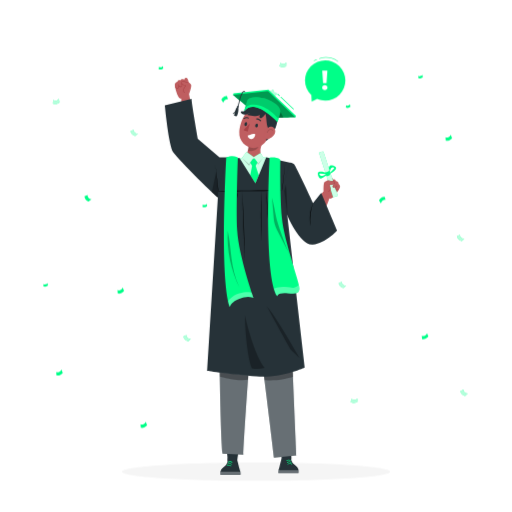
t = 0.00 s
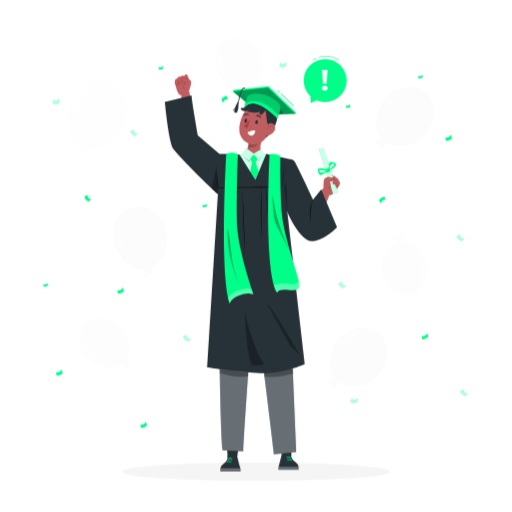
t = 0.50 s
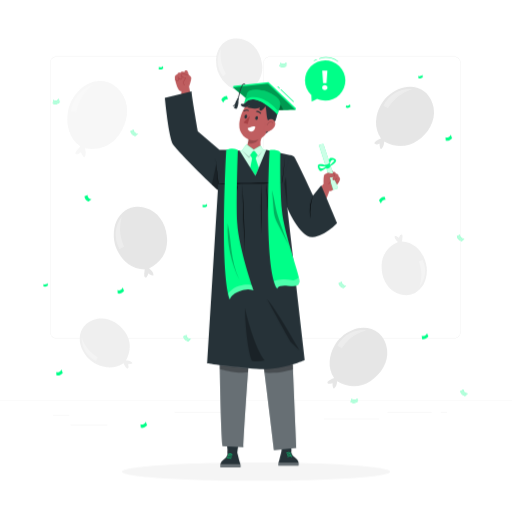
t = 1.10 s
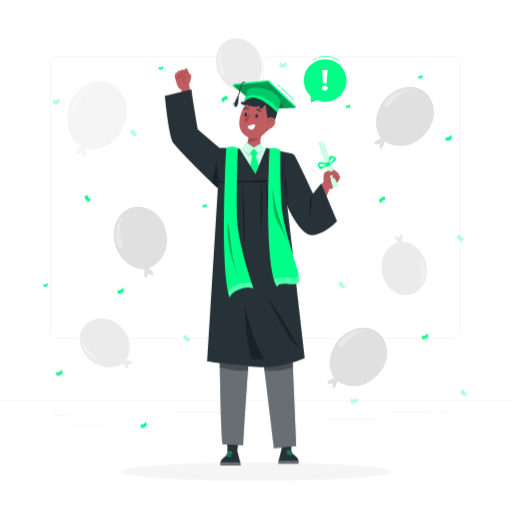
t = 1.63 s
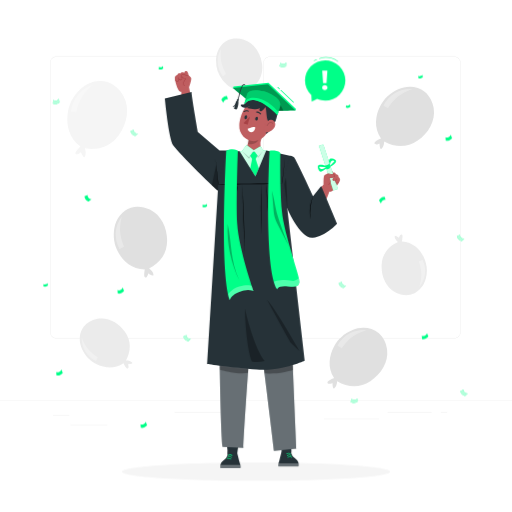
t = 2.00 s
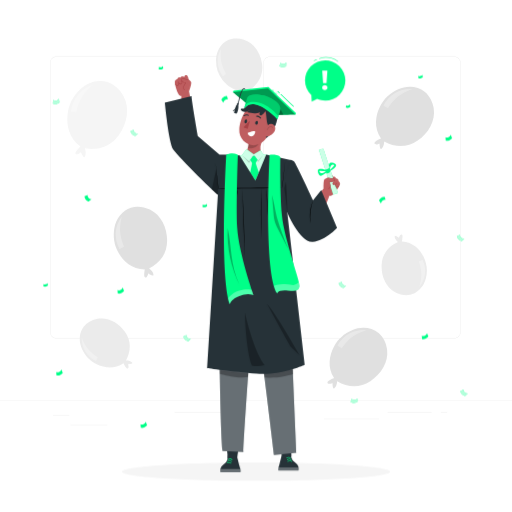
t = 2.60 s

The animated SVG that drew these frames (rendered in a browser with its animation timeline set to each time). Animation: 3 CSS @keyframes rules; one cycle of 3.20 s, repeats indefinitely.

<svg class="animated" id="freepik_stories-boy-on-graduation" xmlns="http://www.w3.org/2000/svg" viewBox="0 0 500 500" version="1.1" xmlns:xlink="http://www.w3.org/1999/xlink" xmlns:svgjs="http://svgjs.com/svgjs"><style>svg#freepik_stories-boy-on-graduation:not(.animated) .animable {opacity: 0;}svg#freepik_stories-boy-on-graduation.animated #freepik--background-complete--inject-246 {animation: 1.7s 1 forwards cubic-bezier(.36,-0.01,.5,1.38) fadeIn;animation-delay: 0.2s;opacity: 0}svg#freepik_stories-boy-on-graduation.animated #freepik--Speech_Bubble--inject-246 {animation: 3s Infinite  linear heartbeat;animation-delay: 0s;}svg#freepik_stories-boy-on-graduation.animated #freepik--Character--inject-246 {animation: 3s Infinite  linear floating;animation-delay: 0s;}            @keyframes fadeIn {                0% {                    opacity: 0;                }                100% {                    opacity: 1;                }            }                    @keyframes heartbeat {                0% {                    transform: scale(1);                }                10% {                    transform: scale(1.1);                }                30% {                    transform: scale(1);                }                40% {                    transform: scale(1);                }                50% {                    transform: scale(1.1);                }                60% {                    transform: scale(1);                }                100% {                    transform: scale(1);                }            }                    @keyframes floating {                0% {                    opacity: 1;                    transform: translateY(0px);                }                50% {                    transform: translateY(-10px);                }                100% {                    opacity: 1;                    transform: translateY(0px);                }            }        </style><g id="freepik--background-complete--inject-246" class="animable animator-active" style="transform-origin: 250px 226.29px;"><g id="elcn5h066modr" class="animable" style="transform-origin: 250px 235.136px;"><g id="el9u0smmk901b" class="animable" style="transform-origin: 250px 223.358px;"><g id="elkzdu2nr1ouj" class="animable" style="transform-origin: 249.333px 192.699px;"><path d="M443.92,330.198h-180.746c-3.232,0-5.862-2.63-5.862-5.862V61.062c0-3.232,2.63-5.862,5.862-5.862h180.746c3.232,0,5.862,2.629,5.862,5.862V324.335c0,3.233-2.63,5.862-5.862,5.862ZM263.174,55.45c-3.095,0-5.612,2.518-5.612,5.612V324.335c0,3.095,2.518,5.612,5.612,5.612h180.746c3.095,0,5.612-2.517,5.612-5.612V61.062c0-3.094-2.518-5.612-5.612-5.612h-180.746Z" style="fill: rgb(224, 224, 224); transform-origin: 353.547px 192.699px;" id="elecsoyjsjqlc" class="animable"></path><path d="M235.493,330.198H54.746c-3.232,0-5.862-2.63-5.862-5.862V61.062c0-3.232,2.629-5.862,5.862-5.862H235.493c3.232,0,5.862,2.629,5.862,5.862V324.335c0,3.233-2.63,5.862-5.862,5.862ZM54.746,55.45c-3.094,0-5.612,2.518-5.612,5.612V324.335c0,3.095,2.518,5.612,5.612,5.612H235.493c3.095,0,5.612-2.517,5.612-5.612V61.062c0-3.094-2.518-5.612-5.612-5.612H54.746Z" style="fill: rgb(224, 224, 224); transform-origin: 145.119px 192.699px;" id="eldk5dgfxmd39" class="animable"></path></g><rect x="0" y="391.267" width="500" height=".25" style="fill: rgb(224, 224, 224); transform-origin: 250px 391.392px;" id="elgelsleb9i48" class="animable"></rect></g><rect x="51.672" y="405.531" width="16.06" height=".25" style="fill: rgb(224, 224, 224); transform-origin: 59.702px 405.656px;" id="el8cvkfr12lds" class="animable"></rect><rect x="170.352" y="402.821" width="53.53" height=".25" style="fill: rgb(224, 224, 224); transform-origin: 197.117px 402.946px;" id="el9hguxz90uk" class="animable"></rect><rect x="68.732" y="414.821" width="36.25" height=".25" style="fill: rgb(224, 224, 224); transform-origin: 86.857px 414.946px;" id="eldvhhqeqj62v" class="animable"></rect><rect x="378.352" y="402.691" width="43.19" height=".25" style="fill: rgb(224, 224, 224); transform-origin: 399.947px 402.816px;" id="elmrcjd4kwh1d" class="animable"></rect><rect x="430.452" y="402.691" width="6.33" height=".25" style="fill: rgb(224, 224, 224); transform-origin: 433.617px 402.816px;" id="elez0yfxhokpt" class="animable"></rect><rect x="316.212" y="408.921" width="53.89" height=".25" style="fill: rgb(224, 224, 224); transform-origin: 343.157px 409.046px;" id="el1zfxl118ybz" class="animable"></rect></g><g id="elueq8556zjnq" class="animable" style="transform-origin: 137.163px 236.372px;"><path d="M145.537,262.165c11.087-5.348,17.715-14.984,17.696-27.294-.02-12.31-5.842-24.974-16.946-30.287-5.681-2.718-12.342-3.741-18.36-1.886-8.555,2.638-14.661,10.905-16.2,19.725-1.539,8.82-.319,16.86,4.121,24.635,4.398,7.702,12.806,16.05,25.525,16.025,0,0-1.495,7.51,.525,7.881,2.02,.37,2.888-3.944,2.888-3.944,0,0,5.453,3.568,5.103,1.126-.517-3.608-4.352-5.98-4.352-5.98Z" style="fill: rgb(224, 224, 224); transform-origin: 137.163px 236.372px;" id="elm82z5raq9rm" class="animable"></path><g id="elwrdmgtvf3dm"><g style="opacity: 0.3; transform-origin: 117.049px 227.301px;" class="animable"><path d="M121.194,240.907c-1.487,.795-2.974,1.591-4.462,2.386-2.847-4.914-4.173-10.696-3.751-16.36,.422-5.664,2.589-11.185,6.132-15.624,0,0-2.422,9.076-1.675,15.966,.81,7.467,3.755,13.632,3.755,13.632Z" style="fill: rgb(255, 255, 255); transform-origin: 117.049px 227.301px;" id="elhi6cr6mvyy" class="animable"></path></g></g></g><g id="elvnrniucchmc" class="animable" style="transform-origin: 349.02px 349.639px;"><path d="M329.22,372.094c10.498,6.429,22.188,6.787,32.529,.109,10.341-6.678,17.839-18.428,16.297-30.641-.789-6.248-3.533-12.403-8.35-16.459-6.848-5.767-17.105-6.426-25.354-2.948-8.249,3.479-14.35,8.857-18.485,16.797-4.096,7.866-6.566,19.455,.338,30.137,0,0-7.124,2.807-6.342,4.707,.782,1.899,4.88,.294,4.88,.294,0,0-.049,6.517,1.815,4.901,2.754-2.387,2.673-6.896,2.673-6.896Z" style="fill: rgb(224, 224, 224); transform-origin: 349.02px 349.639px;" id="eln0zczuv0xzo" class="animable"></path><g id="el0dswfc62vxeu"><g style="opacity: 0.3; transform-origin: 343.593px 331.163px;" class="animable"><path d="M333.922,340.119c-1.474-.82-2.947-1.64-4.421-2.461,2.592-5.053,6.736-9.297,11.727-12.008,4.991-2.711,10.807-3.876,16.457-3.299,0,0-8.943,2.875-14.332,7.232-5.841,4.722-9.43,10.535-9.43,10.535Z" style="fill: rgb(255, 255, 255); transform-origin: 343.593px 331.163px;" id="el9m1al8bt1n" class="animable"></path></g></g></g><g id="elj8nc83crg2" class="animable" style="transform-origin: 394.76px 258.531px;"><path d="M388.842,236.27c-9.654,4.105-15.685,12.04-16.165,22.52-.48,10.48,3.965,21.495,13.202,26.466,4.726,2.543,10.355,3.683,15.553,2.346,7.389-1.9,12.92-8.691,14.587-16.137,1.666-7.446,.952-14.34-2.513-21.137-3.433-6.734-10.253-14.179-21.081-14.672,0,0,1.576-6.333-.129-6.73-1.705-.397-2.618,3.241-2.618,3.241,0,0-4.498-3.258-4.299-1.164,.294,3.092,3.463,5.266,3.463,5.266Z" style="fill: rgb(235, 235, 235); transform-origin: 394.76px 258.531px;" id="elony7tjd6v9p" class="animable"></path><g id="el77j56j0y87f"><g style="opacity: 0.3; transform-origin: 412.008px 267.063px;" class="animable"><path d="M408.706,255.349c1.298-.617,2.596-1.234,3.895-1.851,2.225,4.298,3.12,9.273,2.532,14.078-.588,4.804-2.655,9.417-5.851,13.052,0,0,2.428-7.628,2.071-13.523-.388-6.389-2.647-11.756-2.647-11.756Z" style="fill: rgb(255, 255, 255); transform-origin: 412.008px 267.063px;" id="ela1sn0nizix" class="animable"></path></g></g></g><g id="el3qry3cadoq7" class="animable" style="transform-origin: 233.568px 66.3991px;"><path d="M244.076,87.442c8.755-5.78,13.255-14.673,11.836-25.067-1.419-10.394-7.779-20.426-17.762-23.649-5.107-1.648-10.85-1.754-15.721,.499-6.925,3.202-11.14,10.88-11.435,18.504-.295,7.624,1.651,14.276,6.286,20.336,4.592,6.004,12.644,12.096,23.383,10.627,0,0-.407,6.513,1.341,6.596,1.748,.083,1.99-3.66,1.99-3.66,0,0,5.012,2.392,4.438,.37-.847-2.988-4.357-4.555-4.357-4.555Z" style="fill: rgb(235, 235, 235); transform-origin: 233.568px 66.3991px;" id="elngns260natj" class="animable"></path><g id="elhftz92zwdvk"><g style="opacity: 0.3; transform-origin: 216.81px 61.1425px;" class="animable"><path d="M221.095,72.261c-1.166,.841-2.331,1.682-3.497,2.523-2.964-3.826-4.742-8.558-5.031-13.389-.289-4.831,.912-9.742,3.4-13.894,0,0-1.012,7.941,.404,13.675,1.535,6.214,4.725,11.085,4.725,11.085Z" style="fill: rgb(255, 255, 255); transform-origin: 216.81px 61.1425px;" id="el96p5b9me3xr" class="animable"></path></g></g></g><g id="elju1nvnp2v" class="animable" style="transform-origin: 103.581px 335.388px;"><path d="M123.081,351.832c5.13-9.15,5.052-19.117-.974-27.704-6.026-8.587-16.278-14.587-26.627-12.874-5.295,.877-10.446,3.416-13.743,7.651-4.686,6.021-4.912,14.777-1.679,21.687,3.233,6.911,8.012,11.93,14.91,15.191,6.833,3.23,16.782,4.954,25.652-1.276,0,0,2.624,5.975,4.216,5.247,1.592-.728,.09-4.165,.09-4.165,0,0,5.551-.172,4.114-1.707-2.123-2.267-5.96-2.051-5.96-2.051Z" style="fill: rgb(235, 235, 235); transform-origin: 103.581px 335.388px;" id="elc18y0f7vp9o" class="animable"></path><g id="elxuwpjm3wfer"><g style="opacity: 0.3; transform-origin: 87.7188px 340.973px;" class="animable"><path d="M95.697,348.877c-.65,1.282-1.3,2.564-1.95,3.845-4.388-2.041-8.138-5.431-10.61-9.593-2.472-4.161-3.655-9.076-3.349-13.906,0,0,2.742,7.522,6.628,11.968,4.213,4.819,9.281,7.685,9.281,7.685Z" style="fill: rgb(255, 255, 255); transform-origin: 87.7188px 340.973px;" id="elciyqzhmlo3h" class="animable"></path></g></g></g><g id="el5044dwwg3xw" class="animable" style="transform-origin: 94.9326px 116.188px;"><path d="M82.829,144.73c13.373,2.342,25.509-2.026,33.411-13.065,7.902-11.039,10.834-26.129,4.305-38.033-3.34-6.09-8.649-11.292-15.233-13.501-9.361-3.141-20.149,.337-27.202,7.247-7.053,6.91-11.133,14.898-12.158,24.718-1.015,9.728,1.146,22.616,12.555,30.776,0,0-6.171,5.766-4.599,7.397,1.572,1.632,5.125-1.675,5.125-1.675,0,0,2.589,6.705,3.847,4.292,1.858-3.565-.051-8.157-.051-8.157Z" style="fill: rgb(245, 245, 245); transform-origin: 94.9326px 116.188px;" id="el5afpn2bfngv" class="animable"></path><g id="ellapv8xbuh3c"><g style="opacity: 0.3; transform-origin: 80.522px 96.0995px;" class="animable"><path d="M74.699,110.025c-1.844-.244-3.688-.489-5.532-.733,.611-6.234,3.143-12.266,7.165-17.068,4.021-4.802,9.515-8.354,15.545-10.05,0,0-8.009,6.572-11.772,13.224-4.079,7.21-5.406,14.627-5.406,14.627Z" style="fill: rgb(255, 255, 255); transform-origin: 80.522px 96.0995px;" id="elrsxfdn1rqde" class="animable"></path></g></g></g><g id="elmcm8ox41yl" class="animable" style="transform-origin: 394.761px 115.006px;"><path d="M375.141,138.014c10.788,6.185,22.602,6.206,32.849-.84,10.247-7.046,17.475-19.129,15.562-31.416-.979-6.286-3.93-12.421-8.912-16.376-7.084-5.623-17.459-5.99-25.687-2.236-8.228,3.754-14.232,9.362-18.175,17.501-3.907,8.063-6.062,19.836,1.221,30.42,0,0-7.112,3.043-6.267,4.938,.845,1.895,4.936,.155,4.936,.155,0,0,.141,6.582,1.976,4.896,2.712-2.491,2.498-7.042,2.498-7.042Z" style="fill: rgb(224, 224, 224); transform-origin: 394.761px 115.006px;" id="elc4runkhv8bt" class="animable"></path><g id="el3aij7ltttlt"><g style="opacity: 0.3; transform-origin: 388.425px 96.2345px;" class="animable"><path d="M378.955,105.589c-1.512-.785-3.024-1.57-4.536-2.356,2.469-5.179,6.53-9.585,11.491-12.467s10.799-4.23,16.521-3.811c0,0-8.946,3.164-14.261,7.721-5.76,4.939-9.215,10.913-9.215,10.913Z" style="fill: rgb(255, 255, 255); transform-origin: 388.425px 96.2345px;" id="elujqcttplzsf" class="animable"></path></g></g></g></g><g id="freepik--Shadow--inject-246" class="animable" style="transform-origin: 250px 460.54px;"><path d="M380.905,460.541c0,4.95-58.608,8.963-130.905,8.963s-130.905-4.013-130.905-8.963,58.608-8.964,130.905-8.964,130.905,4.013,130.905,8.964Z" style="fill: rgb(245, 245, 245); transform-origin: 250px 460.54px;" id="elfvgvvqfyog" class="animable"></path></g><g id="freepik--Confetti--inject-246" class="animable" style="transform-origin: 249.532px 239.395px;"><g id="elto76poyfs5" class="animable" style="transform-origin: 249.532px 239.395px;"><path d="M82.473,191.484l3.186-1.199s-.828,3.379,3.717,4.352l-2.89,2.081s-3.894-1.454-4.012-5.235Z" style="fill: rgb(0, 255, 136); transform-origin: 85.9245px 193.501px;" id="eljc88j3kzkyi" class="animable"></path><path d="M221.61,93.624l.983,3.259s-3.316-1.052-4.591,3.417l-1.883-3.023s1.711-3.788,5.491-3.653Z" style="fill: rgb(0, 255, 136); transform-origin: 219.356px 96.9602px;" id="eltjxup5eecx" class="animable"></path><path d="M42.286,279.604l.277-2.338s1.811,1.583,3.854-.898l.359,2.437s-2.131,1.929-4.49,.799Z" style="fill: rgb(0, 255, 136); transform-origin: 44.531px 278.163px;" id="el0aictz7sz2cj" class="animable"></path><path d="M197.701,202.045l.277-2.338s1.812,1.583,3.854-.898l.359,2.437s-2.131,1.929-4.49,.799Z" style="fill: rgb(0, 255, 136); transform-origin: 199.946px 200.604px;" id="elxty44tw39vc" class="animable"></path><path d="M154.877,67.554l.277-2.338s1.811,1.583,3.854-.898l.359,2.437s-2.131,1.929-4.49,.799Z" style="fill: rgb(0, 255, 136); transform-origin: 157.122px 66.1135px;" id="eliu4oj9pe9y9" class="animable"></path><g id="elcfuzop9gunc" class="animable" style="transform-origin: 54.798px 99.0146px;"><path d="M51.551,101.097l.401-3.381s2.62,2.289,5.574-1.298l.519,3.524s-3.082,2.79-6.493,1.156Z" style="fill: rgb(0, 255, 136); transform-origin: 54.798px 99.0146px;" id="elcn7owh8wk" class="animable"></path><g id="el5eci441lmvh"><path d="M51.551,101.097l.401-3.381s2.62,2.289,5.574-1.298l.519,3.524s-3.082,2.79-6.493,1.156Z" style="fill: rgb(255, 255, 255); opacity: 0.7; transform-origin: 54.798px 99.0146px;" class="animable"></path></g></g><g id="elydxxueqtj9f" class="animable" style="transform-origin: 131.042px 129.72px;"><path d="M127.419,128.172l3.01-1.591s-.396,3.457,4.235,3.85l-2.605,2.429s-4.046-.952-4.64-4.688Z" style="fill: rgb(0, 255, 136); transform-origin: 131.042px 129.72px;" id="ele0zaa5ybllq" class="animable"></path><g id="elhvsjmqqdqg"><path d="M127.419,128.172l3.01-1.591s-.396,3.457,4.235,3.85l-2.605,2.429s-4.046-.952-4.64-4.688Z" style="fill: rgb(255, 255, 255); opacity: 0.7; transform-origin: 131.042px 129.72px;" class="animable"></path></g></g><g id="el8autoe5gxnn" class="animable" style="transform-origin: 267.417px 90.4815px;"><path d="M263.795,88.933l3.01-1.591s-.396,3.457,4.235,3.85l-2.605,2.429s-4.046-.952-4.64-4.688Z" style="fill: rgb(0, 255, 136); transform-origin: 267.417px 90.4815px;" id="el99343480gcl" class="animable"></path><g id="el4bwvdphsvx7"><path d="M263.795,88.933l3.01-1.591s-.396,3.457,4.235,3.85l-2.605,2.429s-4.046-.952-4.64-4.688Z" style="fill: rgb(255, 255, 255); opacity: 0.7; transform-origin: 267.417px 90.4815px;" class="animable"></path></g></g><path d="M375.593,191.978l.983,3.259s-3.316-1.052-4.591,3.417l-1.883-3.023s1.711-3.789,5.491-3.653Z" style="fill: rgb(0, 255, 136); transform-origin: 373.339px 195.314px;" id="el2lwyc7tdq93" class="animable"></path><path d="M412.155,331.141l-.302-3.391s3.034,1.702,5.188-2.416l1.231,3.342s-2.443,3.363-6.117,2.465Z" style="fill: rgb(0, 255, 136); transform-origin: 415.062px 328.314px;" id="eletebrfhgkz8" class="animable"></path><path d="M435.31,137.322l-.302-3.391s3.034,1.702,5.188-2.416l1.231,3.342s-2.443,3.363-6.117,2.465Z" style="fill: rgb(0, 255, 136); transform-origin: 438.217px 134.495px;" id="eled0tdbnbca" class="animable"></path><path d="M114.978,286.624l-.302-3.391s3.034,1.702,5.188-2.416l1.231,3.342s-2.443,3.363-6.118,2.465Z" style="fill: rgb(0, 255, 136); transform-origin: 117.885px 283.797px;" id="elzqfuexdvn6" class="animable"></path><path d="M55.137,366.609l-.302-3.391s3.034,1.702,5.188-2.416l1.231,3.342s-2.443,3.363-6.118,2.465Z" style="fill: rgb(0, 255, 136); transform-origin: 58.0445px 363.782px;" id="eluk4o541olp9" class="animable"></path><path d="M137.465,417.648l-.302-3.391s3.034,1.702,5.188-2.416l1.231,3.342s-2.443,3.363-6.118,2.465Z" style="fill: rgb(0, 255, 136); transform-origin: 140.372px 414.821px;" id="el9r79u6t6ggr" class="animable"></path><path d="M408.361,76.224l.277-2.338s1.812,1.583,3.854-.898l.359,2.437s-2.131,1.929-4.49,.799Z" style="fill: rgb(0, 255, 136); transform-origin: 410.606px 74.7835px;" id="el4tvu4bz7srs" class="animable"></path><path d="M337.685,104.995l.277-2.338s1.812,1.583,3.854-.898l.359,2.437s-2.131,1.929-4.49,.799Z" style="fill: rgb(0, 255, 136); transform-origin: 339.93px 103.555px;" id="ely1u1r51d48j" class="animable"></path><g id="el5u3ep2utp37" class="animable" style="transform-origin: 449.782px 232.291px;"><path d="M446.16,230.743l3.01-1.591s-.396,3.457,4.235,3.85l-2.605,2.429s-4.046-.952-4.64-4.688Z" style="fill: rgb(0, 255, 136); transform-origin: 449.782px 232.291px;" id="elyzaxl5jtnup" class="animable"></path><g id="eltpybzeeb42f"><path d="M446.16,230.743l3.01-1.591s-.396,3.457,4.235,3.85l-2.605,2.429s-4.046-.952-4.64-4.688Z" style="fill: rgb(255, 255, 255); opacity: 0.7; transform-origin: 449.782px 232.291px;" class="animable"></path></g></g><g id="ell7dfsiv4gb" class="animable" style="transform-origin: 334.305px 278.163px;"><path d="M330.683,276.615l3.01-1.591s-.396,3.457,4.235,3.85l-2.605,2.429s-4.046-.952-4.64-4.688Z" style="fill: rgb(0, 255, 136); transform-origin: 334.305px 278.163px;" id="elv7la3qxe4r9" class="animable"></path><g id="elr28k6h3vcl"><path d="M330.683,276.615l3.01-1.591s-.396,3.457,4.235,3.85l-2.605,2.429s-4.046-.952-4.64-4.688Z" style="fill: rgb(255, 255, 255); opacity: 0.7; transform-origin: 334.305px 278.163px;" class="animable"></path></g></g><g id="el1qkz3c8259o" class="animable" style="transform-origin: 453.155px 383.569px;"><path d="M449.533,382.021l3.01-1.591s-.396,3.457,4.235,3.85l-2.605,2.429s-4.046-.952-4.64-4.688Z" style="fill: rgb(0, 255, 136); transform-origin: 453.155px 383.569px;" id="elizbwavfs6ca" class="animable"></path><g id="el76u9hzlmtag"><path d="M449.533,382.021l3.01-1.591s-.396,3.457,4.235,3.85l-2.605,2.429s-4.046-.952-4.64-4.688Z" style="fill: rgb(255, 255, 255); opacity: 0.7; transform-origin: 453.155px 383.569px;" class="animable"></path></g></g><g id="el70o21a5syza" class="animable" style="transform-origin: 182.66px 330.197px;"><path d="M179.037,328.649l3.01-1.591s-.396,3.457,4.235,3.85l-2.605,2.429s-4.046-.952-4.64-4.688Z" style="fill: rgb(0, 255, 136); transform-origin: 182.66px 330.197px;" id="eluwky28ebt3" class="animable"></path><g id="elzl1jcrk3ur"><path d="M179.037,328.649l3.01-1.591s-.396,3.457,4.235,3.85l-2.605,2.429s-4.046-.952-4.64-4.688Z" style="fill: rgb(255, 255, 255); opacity: 0.7; transform-origin: 182.66px 330.197px;" class="animable"></path></g></g><g id="el3w6fcmu91o3" class="animable" style="transform-origin: 345.677px 391.266px;"><path d="M342.335,392.58l.971-3.263s2.191,2.702,5.714-.33l-.089,3.561s-3.512,2.224-6.595,.032Z" style="fill: rgb(0, 255, 136); transform-origin: 345.677px 391.266px;" id="elm6rgvcw31vp" class="animable"></path><g id="elqjwkpvz3aah"><path d="M342.335,392.58l.971-3.263s2.191,2.702,5.714-.33l-.089,3.561s-3.512,2.224-6.595,.032Z" style="fill: rgb(255, 255, 255); opacity: 0.7; transform-origin: 345.677px 391.266px;" class="animable"></path></g></g><g id="elc9jnb8r5uac" class="animable" style="transform-origin: 276.224px 63.2695px;"><path d="M272.881,64.583l.971-3.263s2.191,2.702,5.714-.33l-.089,3.561s-3.512,2.224-6.595,.032Z" style="fill: rgb(0, 255, 136); transform-origin: 276.224px 63.2695px;" id="elbrvabpss6is" class="animable"></path><g id="el34lq0d97v2o"><path d="M272.881,64.583l.971-3.263s2.191,2.702,5.714-.33l-.089,3.561s-3.512,2.224-6.595,.032Z" style="fill: rgb(255, 255, 255); opacity: 0.7; transform-origin: 276.224px 63.2695px;" class="animable"></path></g></g></g></g><g id="freepik--Speech_Bubble--inject-246" class="animable" style="transform-origin: 317.533px 77.4666px;"><g id="elud6m92xzpie" class="animable" style="transform-origin: 317.533px 77.4666px;"><g id="elv3c7e49i1w" class="animable" style="transform-origin: 317.533px 77.4666px;"><path d="M303.413,64.769c7.602-7.798,20.086-7.957,27.884-.355,7.798,7.602,7.957,20.086,.355,27.884-5.869,6.02-14.64,7.467-21.926,4.325l-5.371,2.495-.341-6.248c-.08-.075-.166-.139-.245-.216-7.798-7.602-7.957-20.086-.355-27.884Z" style="fill: rgb(0, 255, 136); transform-origin: 317.533px 78.9664px;" id="eldun7rjjxz9" class="animable"></path><path d="M330.111,60.282c-.054,0-.107-.017-.153-.052-4.983-3.858-12.035-4.979-17.972-2.854-.125,.044-.273-.021-.319-.151-.047-.13,.021-.273,.151-.32,6.09-2.181,13.33-1.03,18.446,2.929,.109,.084,.129,.242,.044,.351-.049,.064-.123,.097-.197,.097Z" style="fill: rgb(0, 255, 136); transform-origin: 321.006px 58.0486px;" id="el8ex2vzwj8ho" class="animable"></path><path d="M306.58,59.813c-.072,0-.145-.032-.194-.092-.087-.107-.07-.265,.037-.352,.781-.635,1.708-1.113,2.68-1.381,.135-.04,.271,.042,.308,.174,.036,.133-.041,.271-.175,.308-.905,.25-1.769,.696-2.498,1.288-.046,.038-.102,.056-.157,.056Z" style="fill: rgb(0, 255, 136); transform-origin: 307.875px 58.8959px;" id="elc5wdi2vm0ra" class="animable"></path></g><path d="M317.166,88.022c-.741,0-1.36-.239-1.858-.718-.497-.479-.745-1.062-.745-1.749s.244-1.261,.732-1.722c.488-.461,1.112-.691,1.871-.691s1.383,.23,1.871,.691c.488,.461,.732,1.035,.732,1.722s-.248,1.271-.746,1.749c-.497,.479-1.116,.718-1.858,.718Zm1.681-6.806h-3.363l-.841-12.393h5.044l-.841,12.393Z" style="fill: rgb(255, 255, 255); transform-origin: 317.166px 78.4225px;" id="eli384i0ct6b9" class="animable"></path></g></g><g id="freepik--Character--inject-246" class="animable" style="transform-origin: 246.51px 269.874px;"><g id="elq3jk1l03rbs" class="animable" style="transform-origin: 246.51px 269.874px;"><g id="ellzbml8j8q17" class="animable" style="transform-origin: 252.655px 355.369px;"><g id="elvtmz5ppc3q" class="animable" style="transform-origin: 225.104px 444.126px;"><polygon points="235.091 424.537 231.444 451.293 222.724 451.734 219.901 425.94 235.091 424.537" style="fill: rgb(38, 50, 56); transform-origin: 227.496px 438.135px;" id="elbqhplqu8kk" class="animable"></polygon><path d="M215.3,463.715h19.504s.425-.819-.061-3c-.074-.34-.171-.713-.297-1.12-.007-.021-.011-.041-.018-.061-.182-.603-.392-1.346-.614-2.147-.893-3.265-1.944-7.532-1.944-7.532,0,0-3.245-6.947-7.041-5.212-3.331,1.521-2.541,5.876-2.541,5.876,0,0-.326,2.557-2.851,4.811-1.562,1.393-3.114,2.471-3.862,4.204-.14,.324-.25,.668-.328,1.042-.009,.045-.018,.092-.025,.139-.155,.835-.146,1.814,.079,3Z" style="fill: rgb(38, 50, 56); transform-origin: 225.047px 454.04px;" id="el01yezx1s6q2m" class="animable"></path><g id="elxgmezagv8pq"><path d="M234.743,460.715c.486,2.181,.061,3,.061,3h-19.504c-.225-1.186-.234-2.165-.079-3h19.522Z" style="fill: rgb(255, 255, 255); opacity: 0.3; transform-origin: 225.046px 462.215px;" class="animable"></path></g><path d="M223.073,451.612c1.097-.855,2.536-.744,3.523,.218,.265,.259,.673-.148,.407-.407-1.231-1.201-2.99-1.268-4.337-.219-.292,.227,.118,.632,.407,.407h0Z" style="fill: rgb(0, 255, 136); transform-origin: 224.828px 451.19px;" id="elbmvx1pyz3b" class="animable"></path><path d="M222.522,453.434c1.097-.855,2.536-.744,3.523,.219,.265,.259,.673-.148,.407-.407-1.231-1.201-2.99-1.268-4.337-.219-.292,.227,.118,.632,.407,.407h0Z" style="fill: rgb(0, 255, 136); transform-origin: 224.277px 453.013px;" id="el1qpdzxfxcoy" class="animable"></path><path d="M221.969,455.109c1.097-.855,2.536-.744,3.523,.218,.265,.259,.673-.148,.407-.407-1.232-1.201-2.99-1.268-4.337-.219-.292,.228,.118,.632,.407,.407h0Z" style="fill: rgb(0, 255, 136); transform-origin: 223.724px 454.687px;" id="el4gt0i74bb28" class="animable"></path></g><g id="el2y48bjonj0f" class="animable" style="transform-origin: 281.686px 442.451px;"><polygon points="271.699 422.862 275.346 449.618 284.065 450.059 286.889 424.265 271.699 422.862" style="fill: rgb(38, 50, 56); transform-origin: 279.294px 436.46px;" id="elaawoth2b1at" class="animable"></polygon><path d="M291.49,462.04h-19.504s-.425-.819,.061-3c.074-.34,.171-.713,.297-1.121,.007-.02,.011-.041,.018-.061,.182-.603,.392-1.346,.614-2.147,.893-3.265,1.944-7.532,1.944-7.532,0,0,3.245-6.947,7.042-5.212,3.331,1.521,2.541,5.876,2.541,5.876,0,0,.326,2.557,2.851,4.811,1.562,1.393,3.115,2.471,3.862,4.204,.14,.324,.25,.668,.328,1.042,.009,.045,.018,.092,.025,.14,.155,.835,.146,1.814-.079,3Z" style="fill: rgb(38, 50, 56); transform-origin: 281.744px 452.364px;" id="el51psx3chjju" class="animable"></path><g id="elwac3bxcom5d"><path d="M272.046,459.041c-.486,2.181-.061,3-.061,3h19.504c.225-1.186,.234-2.165,.079-3h-19.522Z" style="fill: rgb(255, 255, 255); opacity: 0.3; transform-origin: 281.743px 460.541px;" class="animable"></path></g><path d="M283.717,449.938c-1.097-.855-2.536-.744-3.523,.218-.265,.259-.673-.148-.407-.407,1.231-1.201,2.99-1.268,4.337-.219,.292,.227-.118,.632-.407,.407h0Z" style="fill: rgb(0, 255, 136); transform-origin: 281.962px 449.516px;" id="elf2ke0q0w125" class="animable"></path><path d="M284.267,451.759c-1.097-.855-2.536-.744-3.523,.218-.265,.259-.673-.148-.407-.407,1.231-1.201,2.99-1.268,4.337-.219,.292,.227-.118,.632-.407,.407h0Z" style="fill: rgb(0, 255, 136); transform-origin: 282.512px 451.337px;" id="elccub0a3923b" class="animable"></path><path d="M284.82,453.434c-1.097-.855-2.536-.744-3.523,.219-.265,.259-.673-.148-.407-.407,1.232-1.201,2.99-1.268,4.337-.219,.292,.228-.118,.632-.407,.407h0Z" style="fill: rgb(0, 255, 136); transform-origin: 283.065px 453.013px;" id="el40kexydp1l" class="animable"></path></g><path d="M213.975,308.786l-.003,.002s.852,105.395,3.36,134.329l20.332,1.01c.767-21.076,6.182-95.372,6.182-95.372,1.082-9.242,2.264-43.595,3.696-57.828,2.956,17.067,6.674,52.771,7.67,57.526,1.656,7.906,12.49,98.44,12.49,98.44l21.813-2.223s-3.88-87.289-4.343-101.973c-2.12-67.336-3.805-95.674-3.805-95.674l-24.814,4.285-40.562-2.417s-3.423,37.822-2.016,59.895Z" style="fill: rgb(38, 50, 56); transform-origin: 251.575px 346.958px;" id="elpr000p2x99d" class="animable"></path><g id="elqc6ztd5ys8f"><path d="M213.975,308.786l-.003,.002s.852,105.395,3.36,134.329l20.332,1.01c.767-21.076,6.182-95.372,6.182-95.372,1.082-9.242,2.264-43.595,3.696-57.828,2.956,17.067,6.674,52.771,7.67,57.526,1.656,7.906,12.49,98.44,12.49,98.44l21.813-2.223s-3.88-87.289-4.343-101.973c-2.12-67.336-3.805-95.674-3.805-95.674l-24.814,4.285-40.562-2.417s-3.423,37.822-2.016,59.895Z" style="fill: rgb(255, 255, 255); opacity: 0.3; transform-origin: 251.575px 346.958px;" class="animable"></path></g><g id="elu9xbqvjq6d"><path d="M258.393,371.28s10.067,.956,19.537-1.175c9.471-2.131,8.24-2.291,8.24-2.291l-.199-4.748-28.403,3.132,.825,5.082Z" style="opacity: 0.3; transform-origin: 271.895px 367.28px;" class="animable"></path></g><g id="elkmg79c19uq"><path d="M214.759,367.814s17.184,4.941,27.511,3.024l.28-3.97-27.862-3.086,.071,4.032Z" style="opacity: 0.3; transform-origin: 228.619px 367.531px;" class="animable"></path></g></g><g id="elw20teb51kgm" class="animable" style="transform-origin: 178.979px 94.7591px;"><path d="M184.585,91.783s2.891-7.751,1.934-9.257c-.958-1.506-2.35-2.139-2.35-2.139,0,0-.291-3.732-2.229-4.286-1.644-.471-1.992,1.628-1.992,1.628,0,0-3.119-1.575-3.623,.702,0,0-2.456-1.01-3.332,1.568,0,0-2.305,.635-2.344,2.577-.039,1.942,1.706,9.289,3.891,12.448,.661,.957,1.277,1.28,2.482,1.308,0,0,.199,16.811-.264,17.154l10.551-7.82-2.724-13.882Z" style="fill: rgb(191, 94, 96); transform-origin: 178.979px 94.7591px;" id="elaab850q0ikr" class="animable"></path><g id="elsybhgugse6" class="animable" style="transform-origin: 180.553px 84.8132px;"><path d="M183.882,80.475c-1.275-.33-2.587-.485-3.862-.815-.47-.122-1.535-.547-1.984-.363-.736,.302-.933,.772-.751,1.547,.337,1.436,2.58,2.739,4.055,2.771-.784,.833-1.783,2.433-2.06,3.543-.277,1.11-.087,2.382,.696,3.216" style="fill: rgb(191, 94, 96); transform-origin: 180.552px 84.8127px;" id="elet61qd8691n" class="animable"></path><path d="M179.975,90.624c-.066,0-.133-.026-.182-.079-.788-.839-1.078-2.161-.756-3.448,.255-1.021,1.069-2.389,1.798-3.283-1.544-.267-3.471-1.54-3.793-2.913-.214-.912,.072-1.496,.899-1.836,.401-.163,1.041,.012,1.772,.242,.143,.044,.271,.084,.37,.11,.63,.164,1.285,.286,1.917,.405,.639,.12,1.3,.244,1.945,.411,.134,.035,.214,.171,.18,.305s-.169,.215-.305,.18c-.628-.163-1.281-.285-1.912-.403-.641-.121-1.303-.245-1.95-.412-.106-.028-.242-.07-.395-.118-.437-.137-1.167-.365-1.433-.256-.604,.249-.762,.578-.603,1.259,.303,1.292,2.407,2.547,3.817,2.578,.099,.002,.187,.062,.225,.153,.038,.091,.019,.196-.048,.268-.751,.799-1.734,2.368-2,3.432-.281,1.124-.038,2.268,.635,2.985,.095,.101,.09,.259-.011,.353-.048,.045-.109,.068-.171,.068Z" style="fill: rgb(167, 65, 69); transform-origin: 180.553px 84.8132px;" id="elwhf3mikbgwc" class="animable"></path></g><g id="elwxxje0vfn6a" class="animable" style="transform-origin: 174.51px 83.8581px;"><path d="M171.406,84.441c.084,.423,.17,.854,.381,1.23,.21,.376,.569,.696,.997,.747,.683,.081,1.265-.532,1.511-1.175,.34-.888,.259-1.926-.213-2.751,.221,.695,.594,1.362,1.173,1.805,.579,.443,1.386,.626,2.059,.346,.673-.28,.046-2.657-.175-3.352" style="fill: rgb(191, 94, 96); transform-origin: 174.511px 83.8581px;" id="eljogzhyu57h9" class="animable"></path><path d="M172.907,86.675c-.05,0-.101-.003-.152-.009-.468-.055-.911-.381-1.186-.873-.232-.416-.326-.888-.408-1.304-.027-.135,.061-.267,.197-.293,.132-.028,.267,.061,.293,.197,.079,.398,.16,.81,.354,1.157,.197,.352,.499,.583,.808,.621,.542,.054,1.036-.463,1.249-1.017,.223-.583,.251-1.229,.093-1.829-.121-.233-.225-.486-.311-.757-.039-.122,.021-.253,.138-.305,.119-.05,.254-.005,.317,.105,.14,.244,.248,.503,.323,.772,.213,.398,.478,.724,.785,.958,.549,.42,1.26,.543,1.812,.314,.295-.123,.141-1.603-.317-3.045-.042-.131,.031-.272,.163-.314,.133-.042,.272,.031,.314,.163,.172,.542,.982,3.264,.032,3.658-.712,.298-1.618,.148-2.307-.378-.123-.094-.24-.2-.351-.316-.009,.392-.083,.783-.225,1.152-.255,.667-.862,1.343-1.622,1.343Z" style="fill: rgb(167, 65, 69); transform-origin: 174.51px 83.8581px;" id="elezn27sv0qm" class="animable"></path></g></g><g id="el22a15uox09m" class="animable" style="transform-origin: 192.656px 144.959px;"><path d="M187.075,96.417c-.593,1.138,6.104,39.094,6.104,39.094l21.119,18.088,9.043,.107c4.725,2.584-8.199,39.796-9.706,39.796s-38.73-36.927-44.452-44.711c-4.539-6.176-8.245-45.955-8.245-45.955l26.137-6.418Z" style="fill: rgb(38, 50, 56); transform-origin: 192.656px 144.959px;" id="elz87p3w5k9g9" class="animable"></path><g id="el4jbmhzm0rlo"><polygon points="212.738 192.918 213.128 186.672 211.075 167.431 206.786 187.542 212.738 192.918" style="opacity: 0.3; transform-origin: 209.957px 180.174px;" class="animable"></polygon></g></g><g id="el1l8v1ij2hz9" class="animable" style="transform-origin: 258.226px 124.604px;"><g id="elj8l0p3w5wo" class="animable" style="transform-origin: 258.226px 101.412px;"><polygon points="227.438 92.56 227.979 91.063 262.094 87.509 289.014 113.138 288.472 114.635 227.438 92.56" style="fill: rgb(0, 255, 136); transform-origin: 258.226px 101.072px;" id="elo6ct1znxls" class="animable"></polygon><path d="M227.438,92.56s27.643,22.908,27.886,22.754,33.149-.678,33.149-.678l-26.775-25.741-34.26,3.665Z" style="fill: rgb(0, 255, 136); transform-origin: 257.955px 102.105px;" id="el5112f08sa6e" class="animable"></path><g id="el6hq5kof5pl3"><path d="M227.438,92.56s27.643,22.908,27.886,22.754,33.149-.678,33.149-.678l-26.775-25.741-34.26,3.665Z" style="opacity: 0.4; transform-origin: 257.955px 102.105px;" class="animable"></path></g><path d="M232.813,103.668l-.715-.227c.362-1.142,.711-2.53,1.08-4,1.087-4.332,2.319-9.241,4.599-10.405,.34-.174,.736-.176,1.085-.006,.36,.174,.621,.511,.698,.901l-.735,.146c-.032-.161-.141-.301-.29-.373-.081-.039-.241-.09-.417,0-1.977,1.009-3.216,5.949-4.212,9.919-.372,1.481-.723,2.88-1.092,4.044Z" style="fill: rgb(38, 50, 56); transform-origin: 235.829px 96.286px;" id="elo51nu7srwec" class="animable"></path><path d="M233.158,104.517c-.232,.447-.782,.621-1.229,.389-.447-.232-.621-.782-.389-1.229,.232-.447,.782-.621,1.229-.389,.447,.232,.621,.782,.389,1.229Z" style="fill: rgb(38, 50, 56); transform-origin: 232.349px 104.097px;" id="el4dh23rsbeo6" class="animable"></path><path d="M232.14,104.162c-1.065,.487-1.635,1.643-2.048,2.738-.413,1.096-.791,2.279-1.688,3.032-.261,.22-.571,.408-.723,.713-.152,.306-.033,.776,.306,.82,.658-.472,1.219-1.078,1.639-1.77-.302,1.053-.718,2.074-1.237,3.039,.428,.304,1.488,.681,1.994,.822,.506,.141,.479,.016,.859-.347,.211-.202,.337-.476,.449-.746,1.096-2.634,1.414-5.587,.904-8.395" style="fill: rgb(38, 50, 56); transform-origin: 230.224px 108.84px;" id="el528834dzay" class="animable"></path><g id="elr5dc8ya6sq"><polygon points="276.708 114.939 273.727 108.868 271.499 115.006 276.708 114.939" style="opacity: 0.3; transform-origin: 274.104px 111.937px;" class="animable"></polygon></g></g><g id="elx2ezvfwmt1e" class="animable" style="transform-origin: 252.36px 131.767px;"><path d="M256.63,157.256s-6.616,4.26-8.219,4.439c-2.155,.24-11.349-8.545-11.349-8.545,5.589-1.794,5.736-9.679,5.67-13.59l18.468-8.712s0,.013-.015,.052c-.599,1.318-7.677,10.6-6.878,17.718l2.323,8.639Z" style="fill: rgb(191, 94, 96); transform-origin: 249.131px 146.274px;" id="el99ycmufjbp" class="animable"></path><g id="elrxhznh5djb" class="animable" style="transform-origin: 250.369px 125.507px;"><g id="elkvageb31ibe"><g style="opacity: 0.2; transform-origin: 247.471px 143.878px;" class="animable"><path d="M251.117,144.986c-2.282,2.005-6.016,2.81-9.182,2.459,.083-.275,.181-.697,.251-.972,.112-.433,.204-1.145,.29-1.605,.101-.564,.124-1.145,.172-1.736,.004-.237,.037-.197,.041-.434l.007-.487,9.994-1.979c.701,.669,.268,3.123-1.573,4.754Z" id="elw2f06q1aubp" class="animable" style="transform-origin: 247.471px 143.878px;"></path></g></g><path d="M266.198,123.104c3.652-9.964-4.015-20.601-14.992-19.542-11.141,1.075-17.022,15.729-17.563,25.499-.601,10.855,10.541,19.241,20.591,13.705,6.681-3.68,8.312-9.698,11.964-19.662h0Z" style="fill: rgb(191, 94, 96); transform-origin: 250.369px 124.005px;" id="el8wxad6x0wfj" class="animable"></path></g><path d="M251.786,122.792c-.236,1.058-.988,1.784-1.679,1.623-.691-.161-1.06-1.15-.823-2.208,.236-1.058,.988-1.785,1.679-1.623,.691,.161,1.06,1.15,.823,2.208Z" style="fill: rgb(38, 50, 56); transform-origin: 250.535px 122.499px;" id="elzl2czzwjwd" class="animable"></path><path d="M241.248,121.395c-.236,1.058-.988,1.785-1.679,1.623-.691-.162-1.06-1.15-.824-2.208,.236-1.058,.988-1.785,1.679-1.623,.691,.162,1.06,1.15,.823,2.208Z" style="fill: rgb(38, 50, 56); transform-origin: 239.996px 121.102px;" id="el8ayx7hexhjl" class="animable"></path><path d="M244.008,120.454s-4.524,4.508-6.075,6.409c1.175,1.659,3.849,1.613,3.849,1.613l2.226-8.022Z" style="fill: rgb(167, 65, 69); transform-origin: 240.97px 124.465px;" id="el4kweti7vz9g" class="animable"></path><path d="M254.534,118.42c-.174,.03-.36-.033-.481-.181-1.411-1.714-3.142-1.597-3.324-1.581-.278,.029-.53-.173-.562-.451-.031-.278,.17-.527,.447-.556,.098-.011,2.431-.227,4.221,1.951,.179,.217,.149,.536-.067,.712-.07,.057-.15,.092-.234,.106Z" style="fill: rgb(38, 50, 56); transform-origin: 252.558px 117.034px;" id="elwl3bqmbij6j" class="animable"></path><path d="M237.978,116.115c-.087-.041-.165-.106-.219-.195-.148-.239-.076-.553,.161-.701,2.374-1.482,4.485-.491,4.586-.458,.253,.12,.363,.424,.245,.678-.117,.254-.415,.363-.667,.246-.086-.045-1.723-.788-3.628,.402-.149,.093-.328,.098-.477,.029Z" style="fill: rgb(38, 50, 56); transform-origin: 240.24px 115.285px;" id="ellwfcxrlbymq" class="animable"></path><path d="M249.173,131.735c.761-2.731-7.33,.669-7.33,.669,0,0,.41,3.214,3.349,3.342,3.554,.155,3.981-4.011,3.981-4.011Z" style="fill: rgb(255, 255, 255); transform-origin: 245.533px 133.212px;" id="elqb4jzwhgvhr" class="animable"></path><path d="M260.928,127.918s5.117-17.297,.146-19.992c-4.971-2.695-7.69,1.852-11.161,.631-3.471-1.221-2.421-3.731-2.421-3.731-2.553,.636-5.503,4.179-8.135,6.775,0,0,4.343-7.444,9.076-8.81,9.212-2.659,18.722,.803,21.571,6.723,2.798,5.815-.641,14.668-.641,14.668-3.124,6.606-5.129,10.215-9.478,13.526l1.043-9.79Z" style="fill: rgb(38, 50, 56); transform-origin: 255.229px 119.795px;" id="eltg7ycdr3uj" class="animable"></path><g id="el5n3wjhgloxb" class="animable" style="transform-origin: 263.555px 129.721px;"><path d="M268.075,130.948c-1.473,2.568-3.998,4.203-6.36,4.784-3.553,.874-3.964-2.889-2.907-6.198,.952-2.978,2.666-6.482,6.199-5.885,3.48,.589,4.752,4.363,3.068,7.299Z" style="fill: rgb(191, 94, 96); transform-origin: 263.555px 129.721px;" id="elfc9gko2sq3h" class="animable"></path><g id="elf1fvh6bs125"><path d="M260.679,129.805c-.027,0-.055-.004-.081-.014-.131-.045-.2-.188-.155-.318,.325-.942,.895-1.786,1.646-2.442,.507-.442,1.315-.974,2.288-.995,.958-.01,1.835,.518,2.145,1.31,.051,.129-.013,.274-.142,.324-.125,.049-.273-.013-.323-.142-.228-.58-.908-.993-1.629-.993h-.04c-.822,.018-1.525,.484-1.971,.872-.687,.598-1.205,1.369-1.502,2.228-.036,.104-.133,.168-.236,.168Z" style="opacity: 0.2; transform-origin: 263.484px 127.92px;" class="animable"></path></g></g><path d="M264.604,112.433c.131-2.241-.441-4.624-2.026-6.214-.749-.752-1.683-1.291-2.634-1.762-2.529-1.253-.449-1.445-3.149-2.267l-2.684-.356c-2.15,.006-6.349,.607-8.413,1.207-3.278,.952-6.87,5.194-7.291,5.47-.483,.317-2.083,.056-2.651,.16-1.816,.332,.353,2.915,2.883,3.163,2.835,.278,4.007-.893,5.87-2.202-1.435,1.686-3.876,2.101-2.53,2.802,3.412,.645,7.587,1.908,11.736-.358-.229,.568-.461,1.156-.442,1.768,.019,.612,.358,1.258,.942,1.439,.473,.146,.984-.036,1.417-.275,1.525-.84,2.553-2.34,3.523-3.785,1.071,2.666,.945,11.023,2.413,13.492,5.534-3.404,2.905-10.042,3.037-12.283Z" style="fill: rgb(38, 50, 56); transform-origin: 250.1px 113.275px;" id="elvo2uv7a9lo" class="animable"></path></g><g id="el9sssgifxuco" class="animable" style="transform-origin: 256.062px 106.856px;"><path d="M238.406,108.512c-.225,.275,2.844-9.701,2.844-9.701,0,0,.782-6.648,16.601-2.914,0,0,17.828,5.287,15.703,14.417l-2.591,8.64s-21.321-24.193-32.557-10.442Z" style="fill: rgb(0, 255, 136); transform-origin: 256.062px 106.856px;" id="elod77u43q4kl" class="animable"></path><g id="el0c9fb1ibf6b5"><path d="M238.406,108.512c-.225,.275,2.844-9.701,2.844-9.701,0,0,.782-6.648,16.601-2.914,0,0,17.828,5.287,15.703,14.417l-2.591,8.64s-21.321-24.193-32.557-10.442Z" style="opacity: 0.2; transform-origin: 256.062px 106.856px;" class="animable"></path></g></g><path d="M271.828,116.072s-9.779-13.32-23.909-14.033c0,0-7.35-.397-8.914,4.212l-.599,2.262s2.806-5.576,11.602-3.804c8.796,1.773,20.955,14.245,20.955,14.245l.864-2.882Z" style="fill: rgb(0, 255, 136); transform-origin: 255.117px 110.492px;" id="el7kxnoe8r5hu" class="animable"></path></g><g id="el0xzibf61c51" class="animable" style="transform-origin: 249.842px 258.032px;"><g id="eliwd793se8eq" class="animable" style="transform-origin: 248.404px 165.896px;"><polygon points="233.568 154.89 236.197 154.233 240.674 148.251 247.771 153.377 254.259 149.535 257.178 153.706 263.24 154.218 247.897 183.541 233.568 154.89" style="fill: rgb(0, 255, 136); transform-origin: 248.404px 165.896px;" id="el6l7antqzt5f" class="animable"></polygon><g id="elg4zvmofo7lh"><polygon points="233.568 154.89 236.197 154.233 240.674 148.251 247.771 153.377 254.259 149.535 257.178 153.706 263.24 154.218 247.897 183.541 233.568 154.89" style="fill: rgb(255, 255, 255); opacity: 0.8; transform-origin: 248.404px 165.896px;" class="animable"></polygon></g><g id="els9vl5qzjfjn"><path d="M236.197,154.233l6.96,6.04,4.613-6.486,4.324,5.618,5.083-5.699s-4.981,7.041-5.134,6.983c-.153-.058-4.273-6.135-4.273-6.135l-4.664,7.099-6.909-7.419Z" style="opacity: 0.2; transform-origin: 246.687px 157.679px;" class="animable"></path></g><polygon points="244.276 158.7 246.135 162.04 249.643 162.04 251.35 158.438 248.674 154.96 246.904 155.027 244.276 158.7" style="fill: rgb(0, 255, 136); transform-origin: 247.813px 158.5px;" id="elvvom030cxec" class="animable"></polygon><polygon points="246.135 162.04 244.276 171.249 249.41 179.139 252.655 171.26 249.643 162.04 246.135 162.04" style="fill: rgb(0, 255, 136); transform-origin: 248.465px 170.59px;" id="elxtko4tpdvrl" class="animable"></polygon></g><path d="M222.151,153.706l11.768,.569,15.492,24.864,10.522-25.553,24.14,5.301-3.519,51.541,16.94,148.506s-23.552,10.561-46.886,8.648c-23.334-1.913-48.418-5.436-48.418-5.436l10.937-175.475,9.023-32.966Z" style="fill: rgb(38, 50, 56); transform-origin: 249.842px 260.7px;" id="elvdx6srmucv" class="animable"></path><path d="M210.499,162.04c.75,6.133,2.127,18.474,2.796,24.614l-.169-.15c15.209-.078,47.75-.828,62.183-.464,.698-6.389,2.231-19.25,3.006-25.63-.645,6.405-1.962,19.272-2.676,25.667-15.278,.653-46.97,.543-62.509,.764h-.154l-.016-.151c-.638-6.137-1.897-18.505-2.461-24.65h0Z" id="el6etal6w255r" class="animable" style="transform-origin: 244.407px 173.625px;"></path><path d="M231.592,187.014c.34,2.135,.343,4.278,0,6.413-.343-2.135-.34-4.278,0-6.413h0Z" id="elgbusl8v3t38" class="animable" style="transform-origin: 231.592px 190.221px;"></path><path d="M236.616,186.786c1.134,21.879,2.025,45.963,2.503,67.866-1.137-21.883-2.022-45.959-2.503-67.866h0Z" id="elgrf0o2f0q5v" class="animable" style="transform-origin: 237.868px 220.719px;"></path><path d="M254.933,185.925c.327,16.272,.33,34.174,0,50.446-.33-16.272-.327-34.174,0-50.446h0Z" id="elmkc7joot0pc" class="animable" style="transform-origin: 254.933px 211.148px;"></path><path d="M259.956,185.697c.947,10.241,1.634,21.534,1.925,31.815-.95-10.241-1.631-21.534-1.925-31.815h0Z" id="el0f347wg1i1a6" class="animable" style="transform-origin: 260.918px 201.605px;"></path><g id="el4f8rbh972v2"><g style="opacity: 0.3; transform-origin: 248.735px 334.063px;" class="animable"><path d="M245.864,359.668c-4.522-11.201-6.738-39.224-6.745-51.724,2.766,12.857,10.724,40.989,19.231,51.173-4.034,1.199-8.363,1.39-12.486,.551" id="elh5w59t873pi" class="animable" style="transform-origin: 248.735px 334.063px;"></path></g></g></g><g id="elz4jq5bw4ip" class="animable" style="transform-origin: 303.778px 193.395px;"><g id="el8f7djozgfpg" class="animable" style="transform-origin: 321.179px 177.59px;"><path d="M315.91,186.955s-.321-8.243,1.056-9.37c1.377-1.127,2.893-1.293,2.893-1.293,0,0,1.44-3.443,3.448-3.365,1.704,.067,1.379,2.163,1.379,2.163,0,0,3.445-.518,3.212,1.795,0,0,2.641-.19,2.666,2.524,0,0,1.985,1.32,1.416,3.171-.569,1.851-4.513,8.265-7.568,10.576-.925,.7-1.609,.814-2.759,.465,0,0-4.488,13.657-7.392,13.657l-3.037-14.783,4.685-5.541Z" style="fill: rgb(191, 94, 96); transform-origin: 321.653px 190.102px;" id="el0l3v7hl41e6g" class="animable"></path><g id="elkqq6ui90vz" class="animable" style="transform-origin: 320.103px 170.306px;"><path d="M321.839,169.559c2.188-.581,4.174-1.894,5.566-3.679,.482-.618,.913-1.398,.703-2.154-.165-.593-.688-1.013-1.219-1.326-.808-.477-1.705-.805-2.63-.961-.778-.131-1.656-.115-2.257,.396-.639,.543-.768,1.463-.855,2.297-.124,1.199-.248,2.397-.372,3.596-.029,.284-.057,.578,.037,.847s.348,.505,.632,.48c.472-.04,.609-.656,.64-1.129,.071-1.081,.262-2.194,.869-3.092s1.716-1.526,2.774-1.29c.29,.065,.61,.256,.61,.553,0,.2-.148,.364-.287,.508-1.531,1.581-3.061,3.162-4.592,4.743" style="fill: rgb(0, 255, 136); transform-origin: 324.455px 165.464px;" id="elwi175q04lr" class="animable"></path><g id="elqtef40as5d" class="animable" style="transform-origin: 320.697px 170.306px;"><path d="M315.781,147.936l14.149,43.222-4.567,1.553-13.898-43.545s1.169-1.51,4.317-1.23Z" style="fill: rgb(0, 255, 136); transform-origin: 320.697px 170.306px;" id="elqr3odhk84op" class="animable"></path><g id="elkrww5tjtq4j"><path d="M315.781,147.936l14.149,43.222-4.567,1.553-13.898-43.545s1.169-1.51,4.317-1.23Z" style="fill: rgb(255, 255, 255); opacity: 0.8; transform-origin: 320.697px 170.306px;" class="animable"></path></g><path d="M322.863,169.568s-1.185,3.126-4.203,2.139l-1.127-3.53s3.784-.19,4.107-2.343l1.222,3.734Z" style="fill: rgb(0, 255, 136); transform-origin: 320.198px 168.867px;" id="elr0p609qj1gr" class="animable"></path></g><path d="M319.068,169.46c-1.861-1.288-4.149-1.948-6.41-1.851-.784,.034-1.656,.212-2.095,.862-.344,.511-.325,1.181-.219,1.788,.161,.925,.493,1.819,.975,2.625,.405,.677,.986,1.335,1.765,1.461,.828,.134,1.612-.364,2.303-.84,.993-.683,1.986-1.366,2.979-2.049,.235-.162,.477-.331,.621-.577,.144-.246,.158-.592-.044-.793-.337-.333-.894-.038-1.274,.245-.869,.647-1.84,1.224-2.917,1.344-1.077,.121-2.275-.316-2.78-1.275-.139-.263-.201-.63,.025-.823,.152-.129,.374-.123,.573-.111,2.196,.14,4.392,.279,6.588,.419" style="fill: rgb(0, 255, 136); transform-origin: 314.717px 170.983px;" id="elh6yq6vfaeqk" class="animable"></path></g><g id="eljedcvabk7c" class="animable" style="transform-origin: 323.307px 181.764px;"><path d="M320.103,176.464c1.311,.085,2.601,.348,3.912,.433,.483,.031,1.625-.039,1.992,.275,.603,.516,.643,1.022,.229,1.7-.767,1.255-3.298,1.789-4.704,1.36,.482,1.034,.93,2.86,.846,3.998-.084,1.138-.661,2.283-1.662,2.829" style="fill: rgb(191, 94, 96); transform-origin: 323.306px 181.761px;" id="elj5a58m7tb9g" class="animable"></path><path d="M320.716,187.309c-.088,0-.174-.047-.22-.13-.065-.121-.021-.273,.1-.339,.861-.469,1.449-1.477,1.533-2.628,.08-1.09-.361-2.883-.823-3.874-.042-.09-.027-.195,.038-.27,.064-.075,.166-.104,.262-.075,1.342,.411,3.728-.122,4.418-1.251,.363-.595,.316-.956-.179-1.379-.218-.187-.98-.197-1.436-.204-.159-.002-.301-.004-.411-.011-.663-.043-1.329-.132-1.972-.218-.636-.084-1.292-.172-1.939-.214-.138-.009-.242-.128-.232-.266,.009-.137,.106-.239,.266-.233,.663,.043,1.329,.132,1.972,.218,.636,.084,1.292,.172,1.939,.214,.103,.007,.235,.008,.385,.011,.765,.011,1.425,.042,1.754,.324,.679,.581,.768,1.223,.279,2.02-.732,1.201-2.946,1.806-4.5,1.577,.411,1.073,.755,2.622,.678,3.669-.096,1.319-.782,2.48-1.791,3.031-.038,.021-.079,.03-.12,.03Z" style="fill: rgb(167, 65, 69); transform-origin: 323.307px 181.764px;" id="elbxofjfr7hw9" class="animable"></path></g><g id="elj9yw9fb7re" class="animable" style="transform-origin: 327.788px 182.457px;"><path d="M330.683,184.112c-.211,.374-.428,.756-.745,1.046-.317,.291-.756,.481-1.177,.396-.672-.136-1.032-.899-1.065-1.584-.045-.947,.355-1.905,1.059-2.539-.426,.589-.988,1.105-1.674,1.344-.687,.239-1.508,.161-2.058-.314-.55-.475,.785-2.531,1.211-3.12" style="fill: rgb(191, 94, 96); transform-origin: 327.788px 182.458px;" id="eldx79kiq3mla" class="animable"></path><path d="M328.965,185.824c-.086,0-.171-.008-.254-.025-.817-.167-1.229-1.059-1.265-1.817-.019-.394,.033-.787,.146-1.161-.141,.076-.284,.139-.43,.189-.812,.284-1.72,.144-2.303-.361-.758-.653,.705-2.81,1.171-3.456,.083-.111,.239-.137,.35-.056,.112,.081,.137,.237,.057,.349-.884,1.223-1.492,2.576-1.251,2.784,.451,.39,1.162,.493,1.812,.268,.364-.127,.717-.352,1.043-.663,.155-.23,.338-.443,.547-.631,.094-.085,.238-.085,.334,0,.095,.085,.11,.229,.035,.333-.166,.229-.344,.437-.53,.62-.337,.519-.512,1.139-.481,1.761,.027,.589,.333,1.243,.864,1.351,.302,.064,.663-.063,.959-.335,.292-.269,.497-.633,.695-.985,.068-.121,.22-.164,.341-.095,.12,.068,.162,.22,.095,.34-.207,.368-.442,.786-.793,1.108-.339,.311-.751,.482-1.143,.482Z" style="fill: rgb(167, 65, 69); transform-origin: 327.788px 182.457px;" id="el3lmsvnb07e" class="animable"></path></g></g><path d="M283.619,158.731s1.807,.039,3.47,1.563c1.663,1.524,18.567,37.966,18.567,37.966l7.975-9.921,15.442,36.802s-11.224,12.609-23.694,13.718c-12.47,1.108-25.21-29.316-25.21-29.316l-4.695-23.485,8.145-27.327Z" style="fill: rgb(38, 50, 56); transform-origin: 302.273px 198.81px;" id="eldoph0y6bzu" class="animable"></path><path d="M305.566,198.366c-2.269,7.186-3.183,14.848-2.386,22.353-1.483-7.417-.53-15.393,2.386-22.353h0Z" id="elbb1s0zl42o4" class="animable" style="transform-origin: 304.027px 209.542px;"></path><g id="elhy5ccrxx14o"><path d="M277.527,186.672c.17,.829,3.027,23.756,3.027,23.756,0,0-.339-23.097-1.513-30.227l-1.513,6.47Z" style="opacity: 0.3; transform-origin: 279.041px 195.314px;" class="animable"></path></g></g><g id="elprq4021whm" class="animable" style="transform-origin: 233.127px 226.264px;"><path d="M220.906,153.706s-6.769,115.45,3.47,146.444c0,0,.569-6.396,13.537-9.728,5.724-1.471,9.629,.505,9.629,.505,0,0-14.415-41.015-15.949-65.798-1.28-20.688,.655-71.423,.655-71.423,0,0-4.423-2.989-11.342,0Z" style="fill: rgb(0, 255, 136); transform-origin: 233.127px 226.264px;" id="elyl4up2se5sa" class="animable"></path><g id="eltpq0cvq1z4j"><path d="M245.845,285.902c.023,.072-4.306-2.019-12.343,.633-8.032,2.65-10.68,7.674-10.684,7.68,.469,2.217,.986,4.208,1.557,5.935,0,0,.569-6.396,13.537-9.728,5.724-1.471,9.629,.505,9.629,.505,0,0-.653-1.86-1.694-5.018l-.002-.006Z" style="fill: rgb(255, 255, 255); opacity: 0.3; transform-origin: 235.179px 292.668px;" class="animable"></path></g><g id="elsfn42kkk1qk"><g style="opacity: 0.3; transform-origin: 227.975px 253.131px;" class="animable"><path d="M222.249,225.37c-.862,19.085,3.155,38.37,11.567,55.522-9.45-20.709-7.447-38.089-11.567-55.522" id="elfjakmmhbzmq" class="animable" style="transform-origin: 227.975px 253.131px;"></path></g></g></g><g id="elfw4cg9g8kv" class="animable" style="transform-origin: 277.234px 221.568px;"><path d="M263.215,153.825s-6.017,115.965,7.51,135.605c0,0-.435-4.322,10.654-3.078,11.484,1.288,9.986-1.761,11.128-4.025,1.351-2.679-15.28-46.732-17.266-69.609-2.032-23.413-1.472-56.334-1.472-56.334,0,0-1.369-3.344-10.554-2.559Z" style="fill: rgb(0, 255, 136); transform-origin: 277.233px 221.568px;" id="elz8npm3pgx0q" class="animable"></path><g id="elqeg1qbmw4h"><path d="M292.508,282.327c.215-.426-.026-1.899-.588-4.163-7.238,5.55-5.008,.942-18.074,2.212-2.775,.27-4.828,.786-6.351,1.438,.928,3.231,1.998,5.825,3.231,7.616,0,0-.435-4.322,10.654-3.078,11.484,1.288,9.986-1.761,11.128-4.025Z" style="fill: rgb(255, 255, 255); opacity: 0.3; transform-origin: 280.04px 283.797px;" class="animable"></path></g><g id="elq8dh7r9sskp"><path d="M270.28,224.151l11.662,22.946s-10.639-25.673-12.721-37.005c-2.082-11.333-3.701-17.325-3.701-17.325l1.728,20.712c.31,3.72,1.34,7.345,3.031,10.673Z" style="opacity: 0.3; transform-origin: 273.731px 219.932px;" class="animable"></path></g></g><path d="M286.567,106.968c-.093,0-.187-.035-.259-.104l-12.299-11.749c-.15-.143-.155-.38-.013-.53,.145-.149,.381-.155,.53-.012l12.299,11.749c.15,.143,.155,.38,.013,.53-.074,.077-.173,.116-.271,.116Z" style="fill: rgb(0, 255, 136); transform-origin: 280.417px 100.719px;" id="el03ibj36uycu" class="animable"></path><path d="M272.905,93.91c-.094,0-.187-.035-.26-.104l-1.66-1.593c-.149-.143-.154-.381-.011-.53,.143-.15,.379-.154,.53-.011l1.66,1.593c.149,.143,.154,.381,.011,.53-.073,.077-.172,.115-.271,.115Z" style="fill: rgb(0, 255, 136); transform-origin: 272.074px 92.7388px;" id="el0gkfk8lz5tqq" class="animable"></path></g><g id="elw209mc38wo8"><path d="M260.634,299.291s22.052,40.757,23.295,42.081c1.242,1.324,8.657,8.266,8.657,8.266,0,0-24.813-43.772-31.952-50.347Z" style="opacity: 0.3; transform-origin: 276.61px 324.464px;" class="animable"></path></g></g><defs>     <filter id="active" height="200%">         <feMorphology in="SourceAlpha" result="DILATED" operator="dilate" radius="2"></feMorphology>                <feFlood flood-color="#32DFEC" flood-opacity="1" result="PINK"></feFlood>        <feComposite in="PINK" in2="DILATED" operator="in" result="OUTLINE"></feComposite>        <feMerge>            <feMergeNode in="OUTLINE"></feMergeNode>            <feMergeNode in="SourceGraphic"></feMergeNode>        </feMerge>    </filter>    <filter id="hover" height="200%">        <feMorphology in="SourceAlpha" result="DILATED" operator="dilate" radius="2"></feMorphology>                <feFlood flood-color="#ff0000" flood-opacity="0.5" result="PINK"></feFlood>        <feComposite in="PINK" in2="DILATED" operator="in" result="OUTLINE"></feComposite>        <feMerge>            <feMergeNode in="OUTLINE"></feMergeNode>            <feMergeNode in="SourceGraphic"></feMergeNode>        </feMerge>            <feColorMatrix type="matrix" values="0   0   0   0   0                0   1   0   0   0                0   0   0   0   0                0   0   0   1   0 "></feColorMatrix>    </filter></defs></svg>